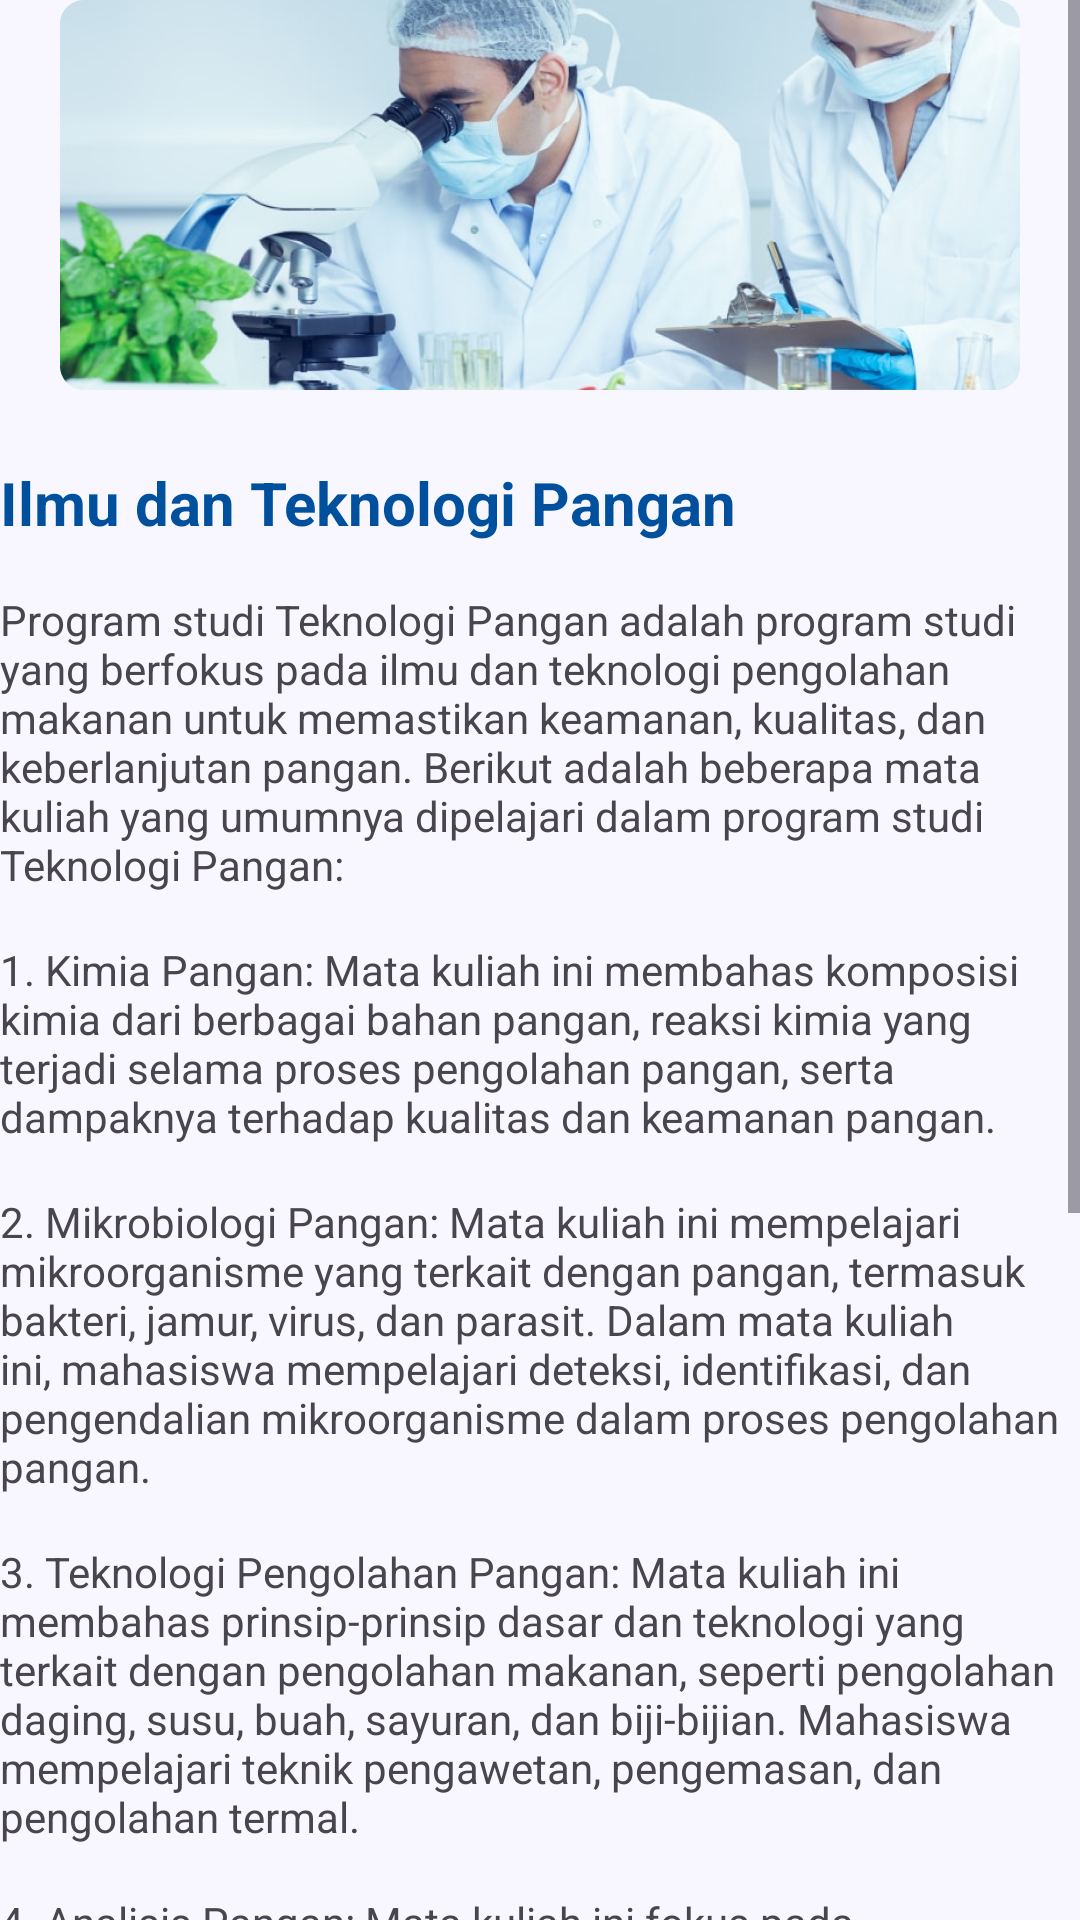

Here is an Android app screen rendered from its layout file. Give the layout XML and the strings, colors and styles it references.
<!-- AndroidManifest.xml: application theme Theme.KampuskuApp -->
<!-- res/layout/fragment_ilmu_pangan.xml -->
<?xml version="1.0" encoding="utf-8"?>
<RelativeLayout xmlns:android="http://schemas.android.com/apk/res/android"
    xmlns:tools="http://schemas.android.com/tools"
    android:layout_width="match_parent"
    android:layout_height="match_parent"
    android:background="@color/bg_color"
    tools:context=".IlmuPanganFragment"
    android:layout_margin="20dp">

    


    <ScrollView
        android:layout_width="match_parent"
        android:layout_height="match_parent"
        >

        <LinearLayout
            android:layout_width="match_parent"
            android:layout_height="match_parent"
            android:orientation="vertical"
            >

            <ImageView
                android:layout_width="wrap_content"
                android:layout_height="130dp"
                android:src="@drawable/img_ilmupangan"/>

            <TextView
                android:id="@+id/title"
                android:layout_width="match_parent"
                android:layout_height="wrap_content"
                android:layout_marginTop="24dp"
                android:text="Ilmu dan Teknologi Pangan"
                android:textSize="20sp"
                android:textStyle="bold"
                android:textColor="@color/darkBlue"/>

            <TextView
                android:layout_width="match_parent"
                android:layout_height="wrap_content"
                android:layout_marginTop="16dp"
                android:text="@string/DeskripsiIlmuPangan"/>

            <TextView
                android:layout_width="match_parent"
                android:layout_height="wrap_content"
                android:layout_marginTop="16dp"
                android:text="1. Kimia Pangan: Mata kuliah ini membahas komposisi kimia dari berbagai bahan pangan, reaksi kimia yang terjadi selama proses pengolahan pangan, serta dampaknya terhadap kualitas dan keamanan pangan."/>

            <TextView
                android:layout_width="match_parent"
                android:layout_height="wrap_content"
                android:layout_marginTop="16dp"
                android:text="2. Mikrobiologi Pangan: Mata kuliah ini mempelajari mikroorganisme yang terkait dengan pangan, termasuk bakteri, jamur, virus, dan parasit. Dalam mata kuliah ini, mahasiswa mempelajari deteksi, identifikasi, dan pengendalian mikroorganisme dalam proses pengolahan pangan."/>

            <TextView
                android:layout_width="match_parent"
                android:layout_height="wrap_content"
                android:layout_marginTop="16dp"
                android:text="3. Teknologi Pengolahan Pangan: Mata kuliah ini membahas prinsip-prinsip dasar dan teknologi yang terkait dengan pengolahan makanan, seperti pengolahan daging, susu, buah, sayuran, dan biji-bijian. Mahasiswa mempelajari teknik pengawetan, pengemasan, dan pengolahan termal."/>

            <TextView
                android:layout_width="match_parent"
                android:layout_height="wrap_content"
                android:layout_marginTop="16dp"
                android:text="4. Analisis Pangan: Mata kuliah ini fokus pada metode analisis untuk mengevaluasi komposisi kimia, keamanan mikrobiologi, dan kualitas sensorik dari pangan. Mahasiswa akan belajar tentang teknik analisis laboratorium untuk memeriksa kandungan nutrisi, residu pestisida, dan kontaminan lainnya dalam pangan."/>

            <TextView
                android:layout_width="match_parent"
                android:layout_height="wrap_content"
                android:layout_marginTop="16dp"
                android:text="5. Teknologi Fermentasi: Mata kuliah ini membahas prinsip-prinsip dan aplikasi teknologi fermentasi dalam pengolahan pangan, seperti produksi roti, bir, keju, dan yogurt. Mahasiswa akan mempelajari mikroorganisme yang terlibat dalam proses fermentasi dan pengendalian kondisi fermentasi."/>

            <TextView
                android:layout_width="match_parent"
                android:layout_height="wrap_content"
                android:layout_marginTop="16dp"
                android:text="6. Kemasan Pangan: Mata kuliah ini membahas tentang desain kemasan yang tepat untuk makanan, termasuk keamanan, daya tahan, dan aspek estetika. Mahasiswa akan mempelajari berbagai jenis kemasan, bahan kemasan, serta teknologi pengemasan yang inovatif."/>

            <Button
                android:id="@+id/btnback"
                android:layout_width="wrap_content"
                android:layout_height="wrap_content"
                android:layout_gravity="center"
                android:layout_marginTop="16dp"
                android:text="kembali"
                />

        </LinearLayout>

    </ScrollView>

</RelativeLayout>
<!-- resources referenced by this layout -->
<resources>
  <color name="bg_color">#f8f7ff</color>
  <color name="darkBlue">#00509D</color>
  <!-- drawable img_ilmupangan: png bitmap (drawable, 409031 bytes) -->
  <string name="DeskripsiIlmuPangan">Program studi Teknologi Pangan adalah program studi yang berfokus pada ilmu dan teknologi pengolahan makanan untuk memastikan keamanan, kualitas, dan keberlanjutan pangan. Berikut adalah beberapa mata kuliah yang umumnya dipelajari dalam program studi Teknologi Pangan:</string>
  <style name="Theme.KampuskuApp" parent="Base.Theme.KampuskuApp" />
  <style name="Base.Theme.KampuskuApp" parent="Theme.Material3.DayNight.NoActionBar">
          
          
          <item name="colorPrimary">#36539C</item>
          <item name="colorPrimaryDark">#4C5668</item>
          <item name="colorAccent">#83CBFB</item>
      </style>
</resources>
